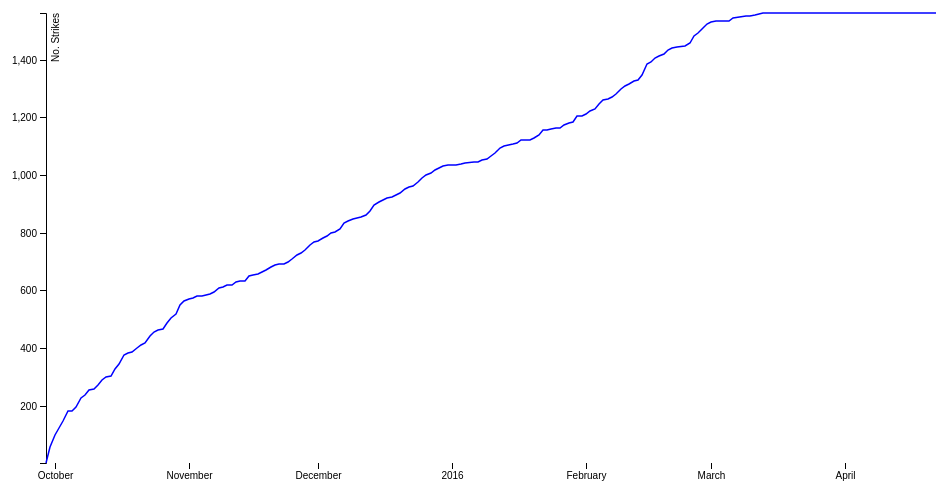
D3 v4 page, settled after 360 driven frames (6 s of simulated time); the page loaded 1 data file(s).



var svg = d3.select("svg"),
    margin = {top: 20, right: 20, bottom: 30, left: 50},
    width = +svg.attr("width") - margin.left - margin.right,
    height = +svg.attr("height") - margin.top - margin.bottom,
    g = svg.append("g").attr("transform", "translate(" + margin.left + "," + margin.top + ")");

var parseTime = d3.timeParse("%d-%b-%y");

var x = d3.scaleTime()
    .rangeRound([0, width]);

var y = d3.scaleLinear()
    .rangeRound([height, 0]);

var line = d3.line()
    .x(function(d) { return x(d.date); })
    .y(function(d) { return y(d.close); });

d3.csv("data/attacks.csv", function(d) {
  d.date = parseTime(d.date);
  d.close = +d.close;
  return d;
}, function(error, data) {
  if (error) throw error;

  x.domain(d3.extent(data, function(d) { return d.date; }));
  y.domain(d3.extent(data, function(d) { return d.close; }));

  g.append("g")
      .attr("class", "axis axis--x")
      .attr("transform", "translate(0," + height + ")")
      .call(d3.axisBottom(x));

  g.append("g")
      .attr("class", "axis axis--y")
      .call(d3.axisLeft(y))
    .append("text")
      .attr("fill", "#000")
      .attr("transform", "rotate(-90)")
      .attr("y", 6)
      .attr("dy", "0.71em")
      .style("text-anchor", "end")
      .text("No. Strikes");

  g.append("path")
      .datum(data)
      .attr("class", "line")
      .attr("d", line);
});



### data: data/attacks.csv, 2991 bytes — head not shown